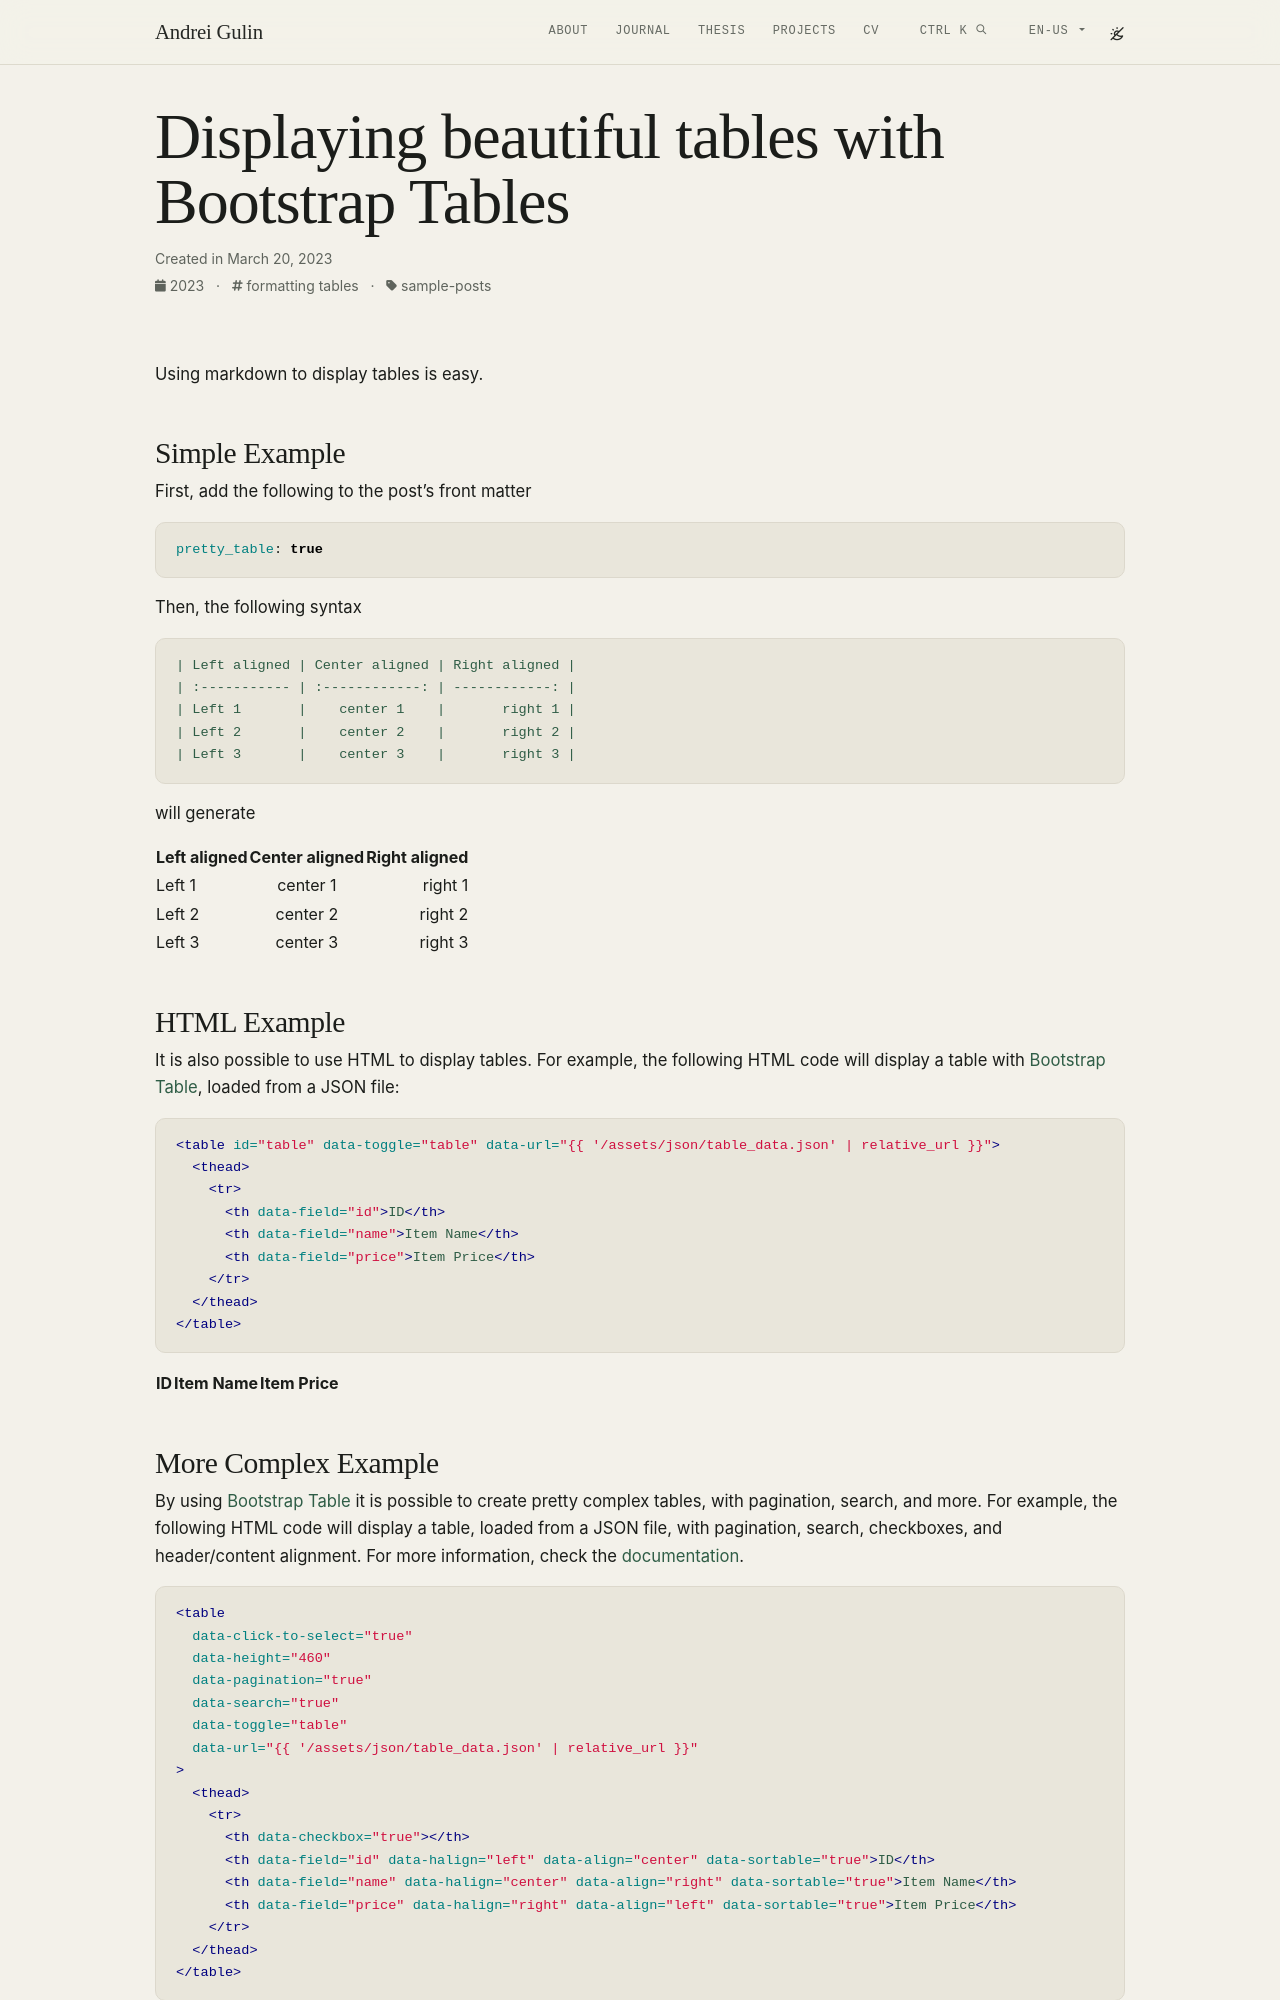

repository: Andebugulin/Andebugulin.github.io · page: example_posts/2023-03-21-tables copy/index.html · generator: jekyll

---
layout: post
title: displaying beautiful tables with Bootstrap Tables
date: 2023-03-20 14:37:00-0400
description: an example of how to use Bootstrap Tables
tags: formatting tables
categories: sample-posts
giscus_comments: true
related_posts: true
pretty_table: true
---

Using markdown to display tables is easy.

## Simple Example

First, add the following to the post's front matter

```yml
pretty_table: true
```

Then, the following syntax

```markdown
| Left aligned | Center aligned | Right aligned |
| :----------- | :------------: | ------------: |
| Left 1       |    center 1    |       right 1 |
| Left 2       |    center 2    |       right 2 |
| Left 3       |    center 3    |       right 3 |
```

will generate

| Left aligned | Center aligned | Right aligned |
| :----------- | :------------: | ------------: |
| Left 1       |    center 1    |       right 1 |
| Left 2       |    center 2    |       right 2 |
| Left 3       |    center 3    |       right 3 |

<p></p>

## HTML Example

It is also possible to use HTML to display tables. For example, the following HTML code will display a table with [Bootstrap Table](https://bootstrap-table.com/), loaded from a JSON file:

{% raw  %}

```html
<table id="table" data-toggle="table" data-url="{{ '/assets/json/table_data.json' | relative_url }}">
  <thead>
    <tr>
      <th data-field="id">ID</th>
      <th data-field="name">Item Name</th>
      <th data-field="price">Item Price</th>
    </tr>
  </thead>
</table>
```

{% endraw  %}

<table
  data-toggle="table"
  data-url="{{ '/assets/json/table_data.json' | relative_url }}">
  <thead>
    <tr>
      <th data-field="id">ID</th>
      <th data-field="name">Item Name</th>
      <th data-field="price">Item Price</th>
    </tr>
  </thead>
</table>

<p></p>
